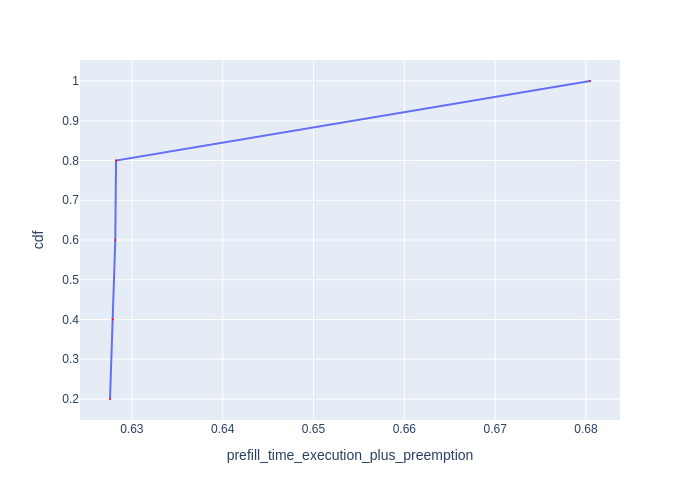

The table this chart was drawn from, first rows:
Request Id, prefill_time_execution_plus_preemption, cdf
0_4, 0.6276, 0.2
0_1, 0.6279, 0.4
0_3, 0.6282, 0.6
0_2, 0.6283, 0.8
0_0, 0.6804, 1.0
